Run: headless pygame with SDL's dummy video driver; simulated clock (each Clock.tick advances the game by its frame time, no real sleeping); random seed 0; keys injected as events and as key.get_pressed() state; no mouse input.
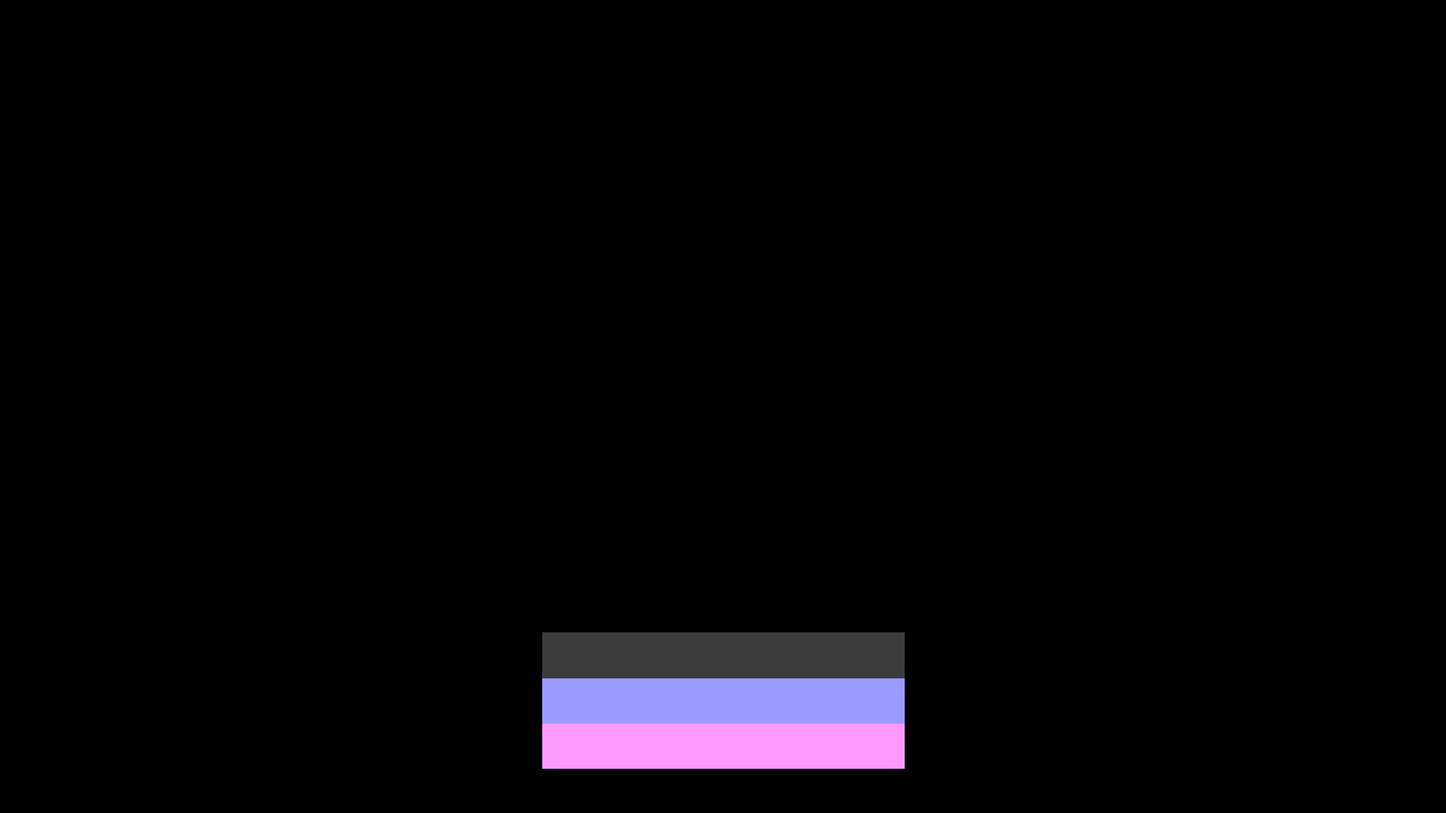
Frame 1 of 4 · flips 1–60 · no input
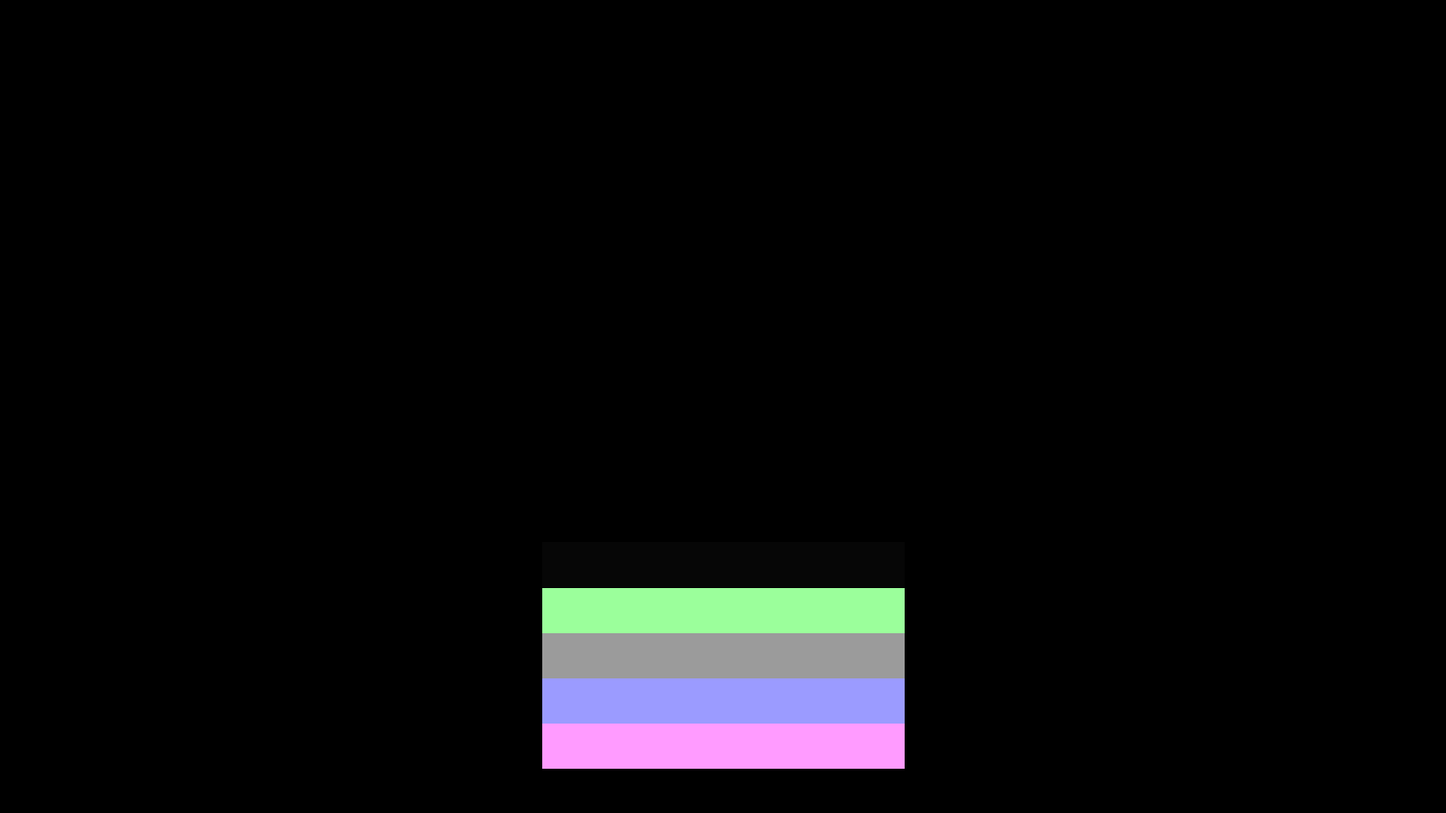
Frame 2 of 4 · flips 61–180 · tapped SPACE, RETURN · held RIGHT (→), D
Frame 3 of 4 · flips 181–300 · held DOWN (↓), S · screen unchanged from frame 2, image omitted
Frame 4 of 4 · flips 301–420 · held LEFT (←), A, UP (↑), W · screen unchanged from frame 3, image omitted

The pygame program that drew these frames:

# PYTHON GAME QUIT
# GAME OPTIMISED FOR 100FPS

import pygame
import random

pygame.init()
win = pygame.display.set_mode((1600,900))
pygame.display.set_caption("TEST")
loop = True

stacksArray = []
A,B,C,D = [600,850],[1000,850],[1000,900],[600,900]
timeElapsed = 0
fps = 100
timeDelay = 1000//fps
color=[255,255,255]
colorPresent = [0,0,0]
colorStep = 0

# COLOR UPDATE IS NICELY WORKING SO DON'T TOUCH :')
def colorUpdate (colorLs):
    x = random.randint(0,2)
    y = random.randint(0,1)
    if ((colorLs[x]+100)>255):
        colorLs[x] -= 100
    elif ((colorLs[x]-100)<0):
        colorLs[x] += 100
    else:
        colorLs[x] = colorLs[x] + ((y-((y+1)%2))*100) # CONVERTING 0/1 TO -1/1 :)
    return colorLs


def fadeIn (x, colorSet):
    # colorSet = [present,target]

    for i in range (3):
        step = ((colorSet[1][i] - colorSet[0][i])//x)
        colorSet[0][i] += step
    return colorSet[0] # Returning the Updated colorSet[0] = present


while loop :
    pygame.time.delay(timeDelay)
    if timeElapsed <= 1000:
        if timeElapsed % 250 == 0:
            A[1]-=50
            B[1]-=50
            C[1]-=50
            D[1]-=50
            color = colorUpdate(color)
            colorPresent = [0,0,0]
            colorStep = 25 # 250 miliseconds but 25 steps in total
        colorPresent = fadeIn(colorStep, [colorPresent,color])
        colorStep = colorStep-1
        print(colorPresent)
        pygame.draw.polygon(win,colorPresent,(A,B,C,D))

    # GAME LOGICS
    x = pygame.event.get()
    for event in x :
        if event.type == pygame.KEYDOWN :
            if event.key == pygame.K_SPACE :
                print("SPACEBAR")
        if event.type == pygame.QUIT :
            loop = False
    pygame.display.update()
    timeElapsed += timeDelay
pygame.quit()
